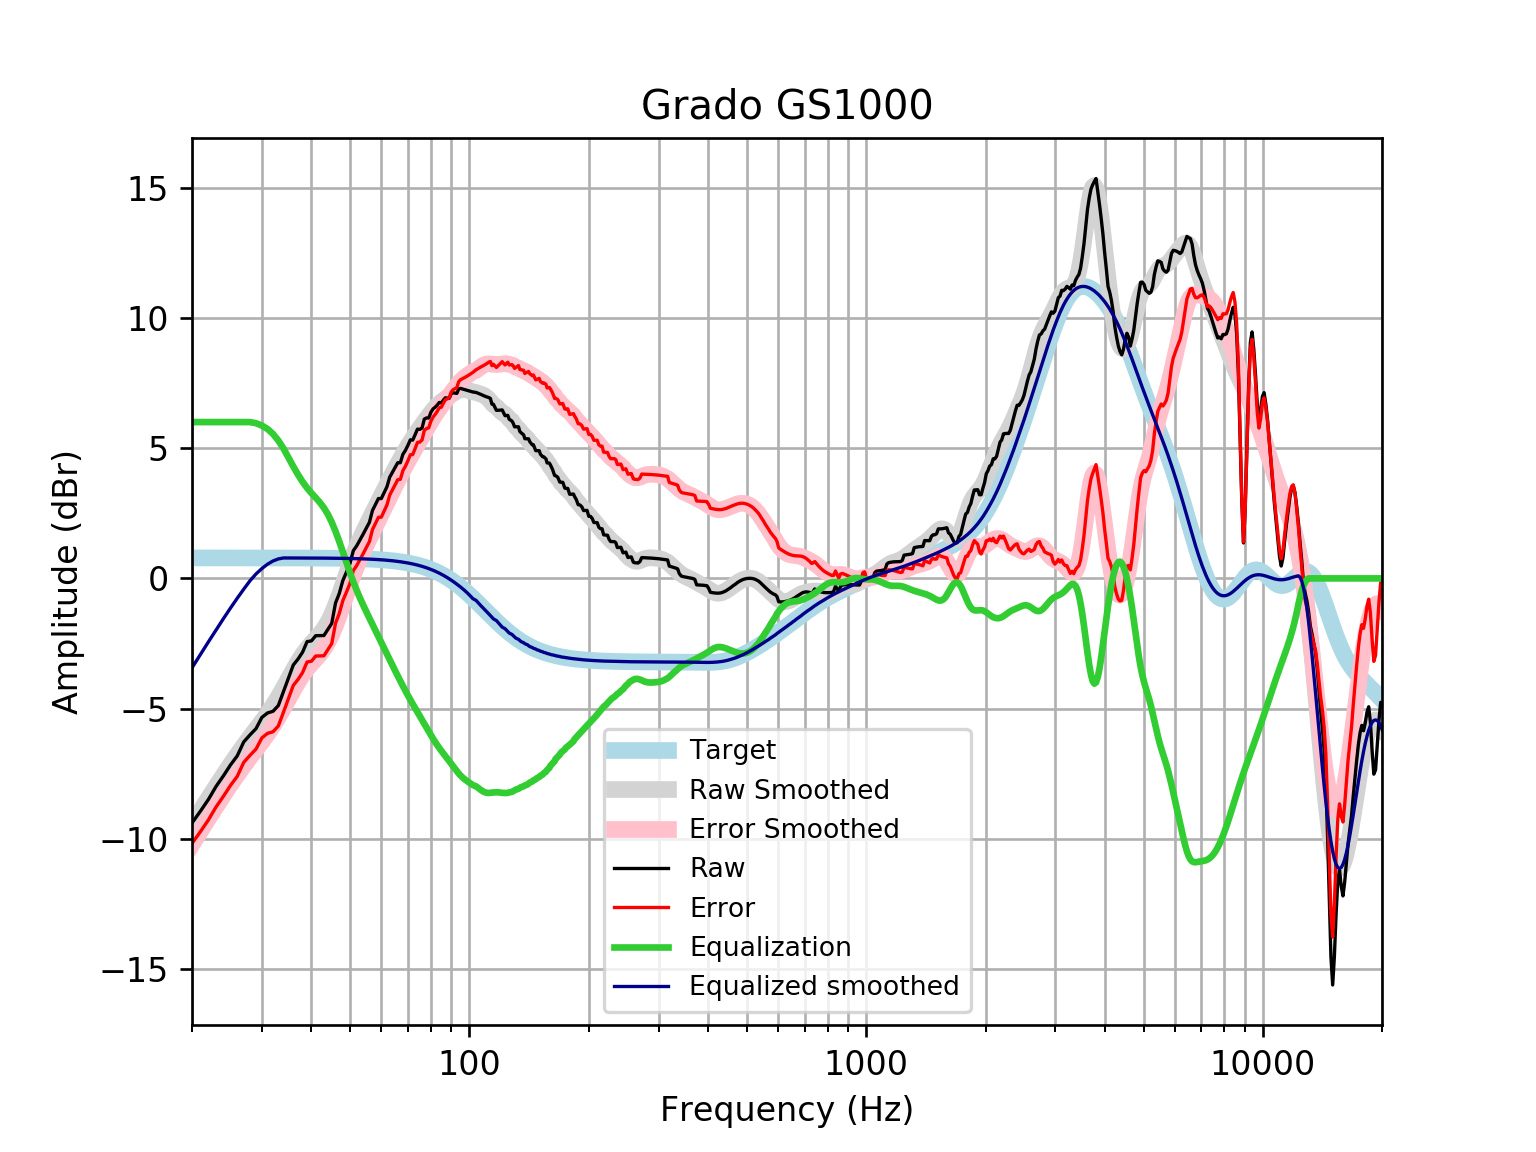

The table this chart was drawn from, first rows:
frequency, raw, error, smoothed, error_smoothed, equalization, equalized_raw, equalized_smoothed, target
20, -9.388, -10.17, -9.433, -10.22, 6, -3.388, -3.433, 0.7859
21, -8.937, -9.722, -8.921, -9.707, 6.0, -2.937, -2.921, 0.7859
22, -8.484, -9.27, -8.436, -9.221, 6, -2.484, -2.436, 0.7858
23, -7.984, -8.769, -7.977, -8.763, 6.0, -1.984, -1.977, 0.7858
24, -7.579, -8.365, -7.545, -8.331, 6, -1.579, -1.545, 0.7858
25, -7.162, -7.948, -7.14, -7.926, 6.0, -1.162, -1.14, 0.7857
26, -6.815, -7.601, -6.764, -7.549, 6.0, -0.8151, -0.7635, 0.7857
27, -6.279, -7.064, -6.415, -7.2, 6, -0.2788, -0.4146, 0.7856
28, -6.007, -6.792, -6.091, -6.876, 6, -0.006623, -0.09068, 0.7855
29, -5.766, -6.552, -5.785, -6.571, 5.956, 0.19, 0.1711, 0.7854
30, -5.337, -6.123, -5.489, -6.274, 5.867, 0.5292, 0.3779, 0.7852
31, -5.165, -5.95, -5.189, -5.974, 5.735, 0.5701, 0.5453, 0.785
32, -5.102, -5.887, -4.878, -5.662, 5.546, 0.4436, 0.6685, 0.7848
33, -4.883, -5.668, -4.548, -5.333, 5.295, 0.4118, 0.747, 0.7846
34, -4.354, -5.139, -4.204, -4.988, 4.988, 0.6334, 0.7843, 0.7843
35, -3.829, -4.613, -3.854, -4.638, 4.638, 0.8089, 0.7839, 0.7839
36, -3.324, -4.108, -3.513, -4.297, 4.297, 0.9725, 0.7835, 0.7835
37, -3.097, -3.88, -3.199, -3.982, 3.982, 0.8848, 0.783, 0.783
38, -2.83, -3.612, -2.924, -3.706, 3.706, 0.8764, 0.7824, 0.7824
39, -2.427, -3.209, -2.69, -3.472, 3.472, 1.045, 0.7818, 0.7818
40, -2.399, -3.18, -2.493, -3.274, 3.274, 0.8756, 0.781, 0.781
41, -2.201, -2.981, -2.316, -3.096, 3.096, 0.8955, 0.7801, 0.7801
42, -2.197, -2.977, -2.136, -2.915, 2.915, 0.7179, 0.7791, 0.7791
43, -2.193, -2.971, -1.931, -2.709, 2.709, 0.516, 0.778, 0.7779
44, -1.96, -2.737, -1.682, -2.459, 2.459, 0.4986, 0.7766, 0.7766
45, -1.728, -2.503, -1.381, -2.157, 2.157, 0.4289, 0.7752, 0.7751
46, -0.9452, -1.719, -1.032, -1.806, 1.806, 0.8604, 0.7735, 0.7734
47, -0.582, -1.354, -0.647, -1.419, 1.419, 0.8365, 0.7715, 0.7715
48, -0.0795, -0.8489, -0.2443, -1.014, 1.014, 0.9342, 0.7694, 0.7694
49, 0.2373, -0.5297, 0.1562, -0.6108, 0.6108, 0.8481, 0.767, 0.767
50, 0.563, -0.2013, 0.5381, -0.2261, 0.2261, 0.7891, 0.7643, 0.7642
51, 1.064, 0.3031, 0.8914, 0.1301, -0.1301, 0.9342, 0.7612, 0.7612
52, 1.247, 0.4889, 1.213, 0.4549, -0.4549, 0.7918, 0.7579, 0.7578
53, 1.473, 0.7193, 1.505, 0.7508, -0.7508, 0.7226, 0.7541, 0.7541
54, 1.7, 0.9499, 1.774, 1.024, -1.024, 0.6761, 0.7499, 0.7499
55, 1.926, 1.181, 2.026, 1.281, -1.281, 0.6459, 0.7453, 0.7453
56, 2.154, 1.414, 2.267, 1.527, -1.527, 0.6268, 0.7402, 0.7401
57, 2.609, 1.875, 2.502, 1.767, -1.767, 0.8419, 0.7345, 0.7345
58, 2.837, 2.109, 2.732, 2.003, -2.003, 0.8338, 0.7283, 0.7283
59, 3.065, 2.343, 2.957, 2.236, -2.236, 0.8292, 0.7215, 0.7215
60, 3.064, 2.35, 3.178, 2.464, -2.464, 0.6001, 0.714, 0.714
61, 3.292, 2.586, 3.394, 2.689, -2.689, 0.603, 0.7058, 0.7058
62, 3.52, 2.823, 3.606, 2.909, -2.909, 0.6106, 0.6969, 0.6969
63, 3.887, 3.2, 3.812, 3.125, -3.125, 0.7618, 0.6871, 0.6871
64, 4.076, 3.4, 4.013, 3.337, -3.337, 0.7392, 0.6765, 0.6765
65, 4.259, 3.594, 4.209, 3.544, -3.544, 0.7154, 0.665, 0.665
66, 4.44, 3.787, 4.398, 3.745, -3.745, 0.6945, 0.6525, 0.6525
67, 4.44, 3.801, 4.58, 3.941, -3.941, 0.4989, 0.639, 0.639
68, 4.763, 4.138, 4.755, 4.131, -4.131, 0.6322, 0.6244, 0.6244
69, 4.913, 4.304, 4.922, 4.314, -4.314, 0.5991, 0.6087, 0.6087
70, 5.104, 4.512, 5.081, 4.49, -4.49, 0.6143, 0.5918, 0.5918
71, 5.318, 4.745, 5.233, 4.659, -4.659, 0.6593, 0.5736, 0.5736
72, 5.31, 4.756, 5.377, 4.822, -4.822, 0.4879, 0.5541, 0.5541
73, 5.516, 4.982, 5.514, 4.98, -4.98, 0.5353, 0.5333, 0.5333
74, 5.73, 5.219, 5.645, 5.134, -5.134, 0.5957, 0.511, 0.511
75, 5.719, 5.232, 5.772, 5.285, -5.285, 0.434, 0.4873, 0.4873
76, 5.775, 5.313, 5.896, 5.434, -5.434, 0.3407, 0.462, 0.4621
77, 6.115, 5.68, 6.018, 5.583, -5.583, 0.5323, 0.4352, 0.4353
78, 6.16, 5.753, 6.136, 5.73, -5.73, 0.4306, 0.4068, 0.4068
79, 6.155, 5.779, 6.251, 5.874, -5.874, 0.281, 0.3767, 0.3768
... 553 more rows
